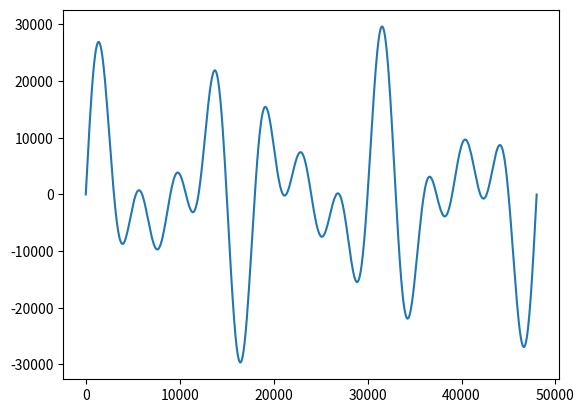

Reproduce this figure in Python.
import numpy as np
import pandas as pd
import matplotlib.pyplot as plt

t = np.linspace(0,1,48000)

y1 = 10000 * np.sin(t * 2 * np.pi * 5)
y2 = 10000 * np.sin(t * 2 * np.pi * 8)
y3 = 10000 * np.sin(t * 2 * np.pi * 11)

signal = y1 + y2 + y3

signal = np.round(signal).astype(np.int32)
np.savetxt("out.csv", signal, fmt="%d", delimiter=",")



plt.plot(signal)
plt.show()
